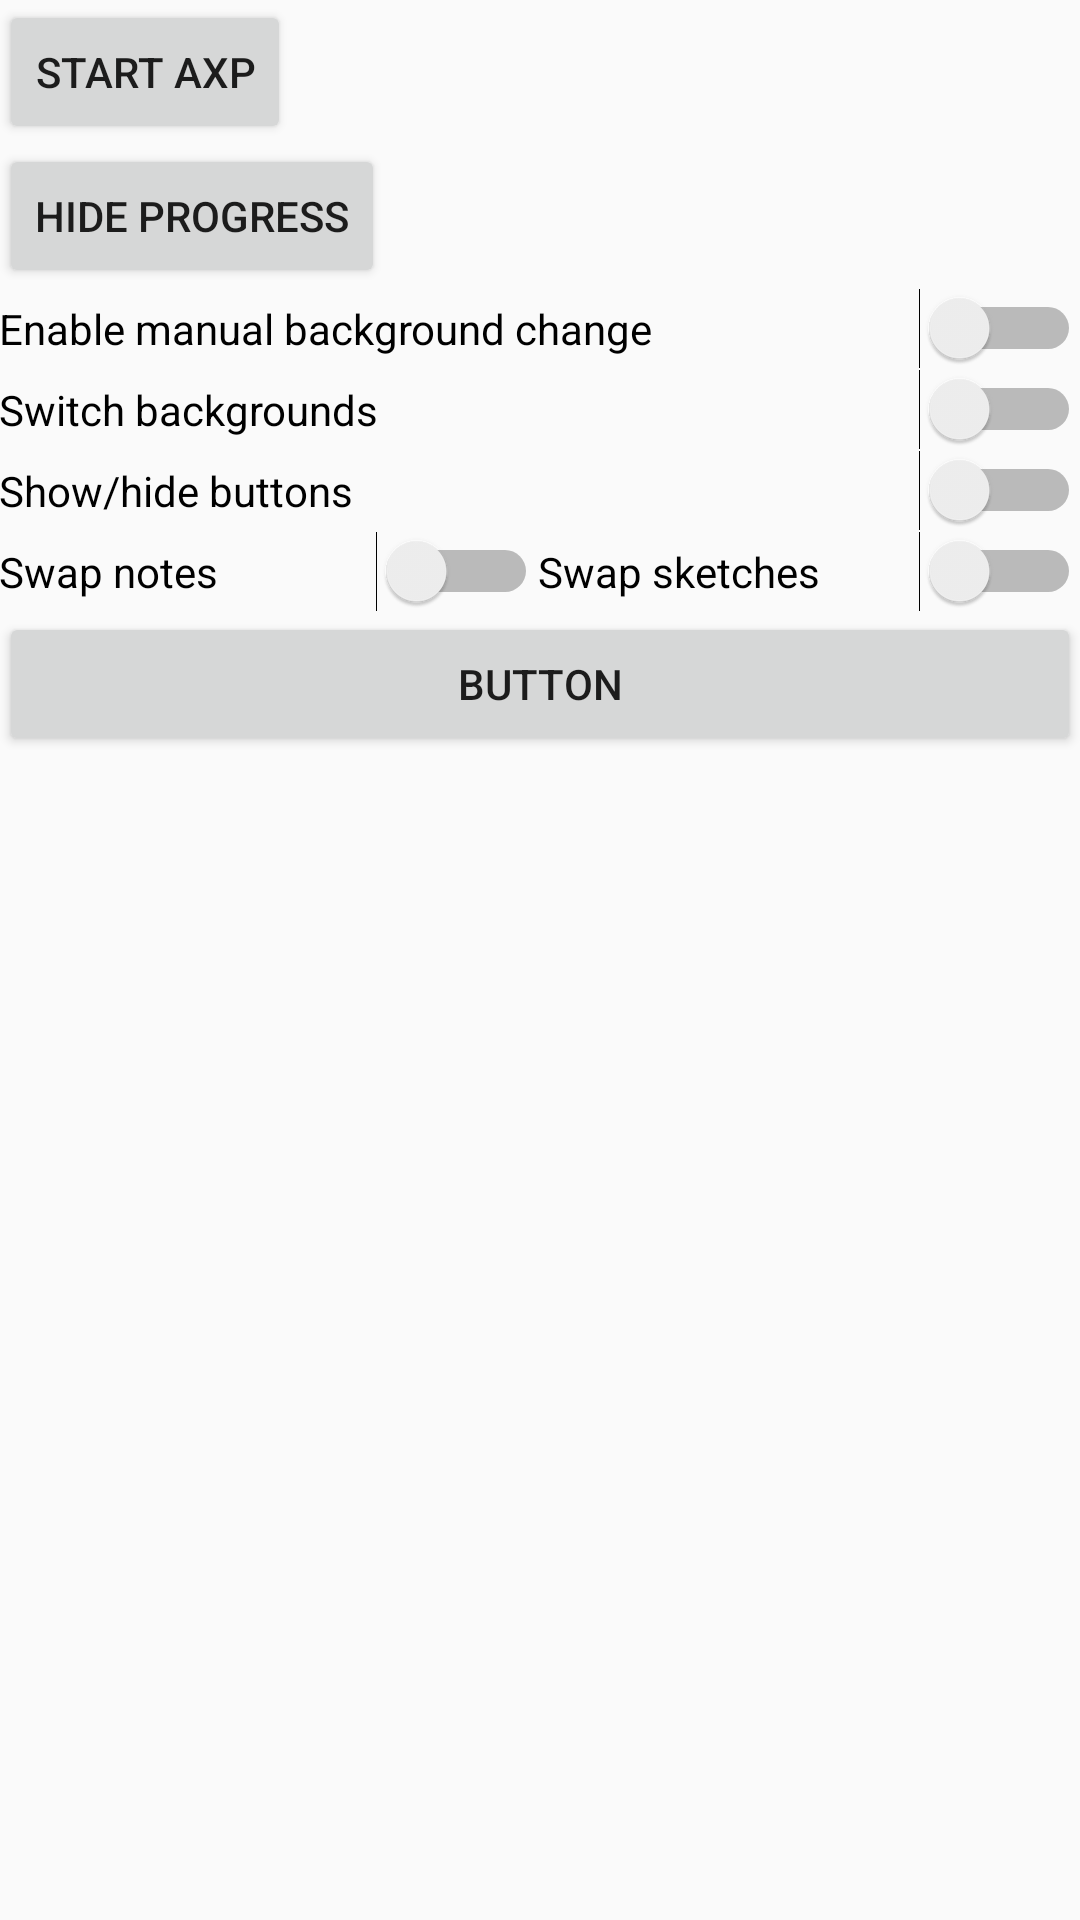

Here is an Android app screen rendered from its layout file. Give the layout XML and the strings, colors and styles it references.
<!-- AndroidManifest.xml: application theme AppTheme -->
<!-- res/layout/activity_main.xml -->
<?xml version="1.0" encoding="utf-8"?>
<layout xmlns:android="http://schemas.android.com/apk/res/android">
    <LinearLayout
        xmlns:tools="http://schemas.android.com/tools"
        android:layout_width="match_parent"
        android:layout_height="match_parent"
        android:paddingBottom="@dimen/activity_vertical_margin"
        android:paddingLeft="@dimen/activity_horizontal_margin"
        android:paddingRight="@dimen/activity_horizontal_margin"
        android:paddingTop="@dimen/activity_vertical_margin"
        tools:context="com.axp.denis.axppanel.MainActivity"
        android:orientation="vertical"
        android:foregroundTint="@color/colorAccent">

        <Button
            android:id="@+id/button_start"
            android:layout_width="wrap_content"
            android:layout_height="wrap_content"
            android:text="Start AXP"
            />

        <Button
            android:id="@+id/hide_progress"
            android:layout_width="wrap_content"
            android:layout_height="wrap_content"

            android:text="Hide progress"/>

        <Switch
            android:id="@+id/enable_wall"
            android:layout_width="match_parent"
            android:layout_height="wrap_content"
            android:text="Enable manual background change" />

        <Switch
            android:id="@+id/change_wall"
            android:layout_width="match_parent"
            android:layout_height="wrap_content"
            android:text="Switch backgrounds" />

        <Switch
            android:id="@+id/buttons_visibility"
            android:layout_width="match_parent"
            android:layout_height="wrap_content"
            android:text="Show/hide buttons" />

        <LinearLayout
            android:layout_width="match_parent"
            android:layout_height="wrap_content"
            android:orientation="horizontal">

            <Switch
                android:id="@+id/swap_notes"
                android:layout_width="176dp"
                android:layout_height="wrap_content"
                android:layout_weight="1"
                android:text="Swap notes" />

            <Switch
                android:id="@+id/swap_sketches"
                android:layout_width="177dp"
                android:layout_height="wrap_content"
                android:layout_weight="1"
                android:text="Swap sketches" />
        </LinearLayout>

        <Button
            android:id="@+id/button"
            android:layout_width="match_parent"
            android:layout_height="wrap_content"
            android:text="Button" />
    </LinearLayout>
</layout>
<!-- resources referenced by this layout -->
<resources>
  <color name="colorAccent">#FF4081</color>
  <style name="AppTheme" parent="Theme.Design.Light.NoActionBar">
          
          <item name="colorPrimary">@color/colorPrimary</item>
          <item name="colorPrimaryDark">@color/colorPrimaryDark</item>
          <item name="colorAccent">@color/colorAccent</item>
          <item name="windowActionBar">false</item>
      </style>
  <color name="colorPrimary">#3F51B5</color>
  <color name="colorPrimaryDark">#303F9F</color>
</resources>
